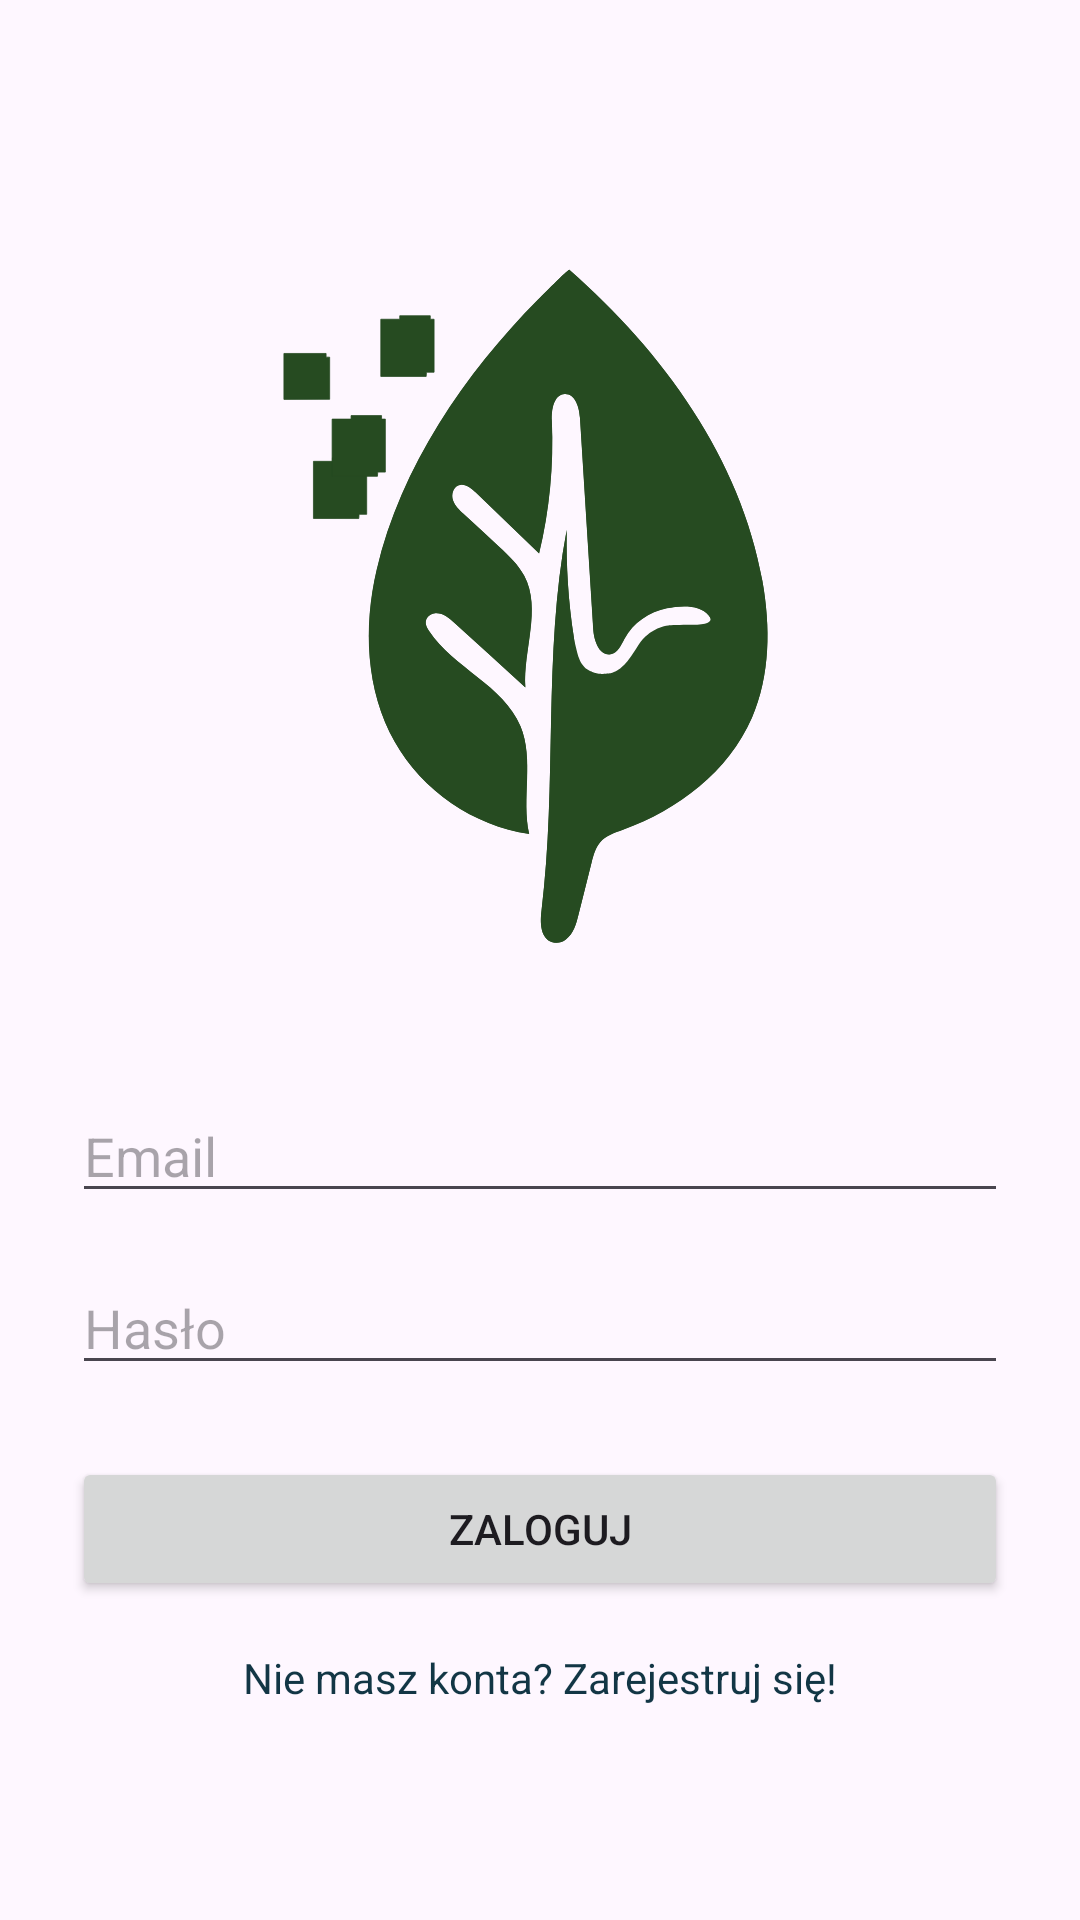

Write the Android layout XML for this screen, with the resource values it uses.
<!-- AndroidManifest.xml: application theme Theme.SlamLeaf -->
<!-- res/layout/activity_login.xml -->
<?xml version="1.0" encoding="utf-8"?>
<LinearLayout xmlns:android="http://schemas.android.com/apk/res/android"
    android:layout_width="match_parent"
    android:layout_height="match_parent"
    android:orientation="vertical"
    android:padding="24dp"
    android:gravity="center">

    
    <ImageView
        android:id="@+id/imageLogo"
        android:layout_width="260dp"
        android:layout_height="260dp"
        android:layout_marginBottom="32dp"
        android:src="@drawable/logo"
        android:contentDescription="@string/app_name"
        android:scaleType="centerInside" />

    <EditText
        android:id="@+id/inputEmail"
        android:layout_width="match_parent"
        android:layout_height="wrap_content"
        android:hint="@string/email"
        android:inputType="textEmailAddress" />

    <EditText
        android:id="@+id/inputPassword"
        android:layout_width="match_parent"
        android:layout_height="wrap_content"
        android:hint="@string/password"
        android:inputType="textPassword"
        android:layout_marginTop="16dp" />

    <Button
        android:id="@+id/btnLogin"
        android:layout_width="match_parent"
        android:layout_height="wrap_content"
        android:text="@string/login"
        android:layout_marginTop="24dp" />

    <TextView
        android:id="@+id/linkRegister"
        android:layout_width="wrap_content"
        android:layout_height="wrap_content"
        android:text="@string/not_account_yet"
        android:textColor="#123645"
        android:layout_marginTop="16dp" />

</LinearLayout>
<!-- resources referenced by this layout -->
<resources>
  <!-- drawable logo: vector/xml drawable (drawable, 5914 chars, omitted) -->
  <string name="app_name">SlamLeaf</string>
  <string name="email">Email</string>
  <string name="login">Zaloguj</string>
  <string name="not_account_yet">Nie masz konta? Zarejestruj się!</string>
  <string name="password">Hasło</string>
  <style name="Theme.SlamLeaf" parent="Base.Theme.SlamLeaf" />
  <style name="Base.Theme.SlamLeaf" parent="Theme.Material3.DayNight.NoActionBar">
          
          
      </style>
</resources>
